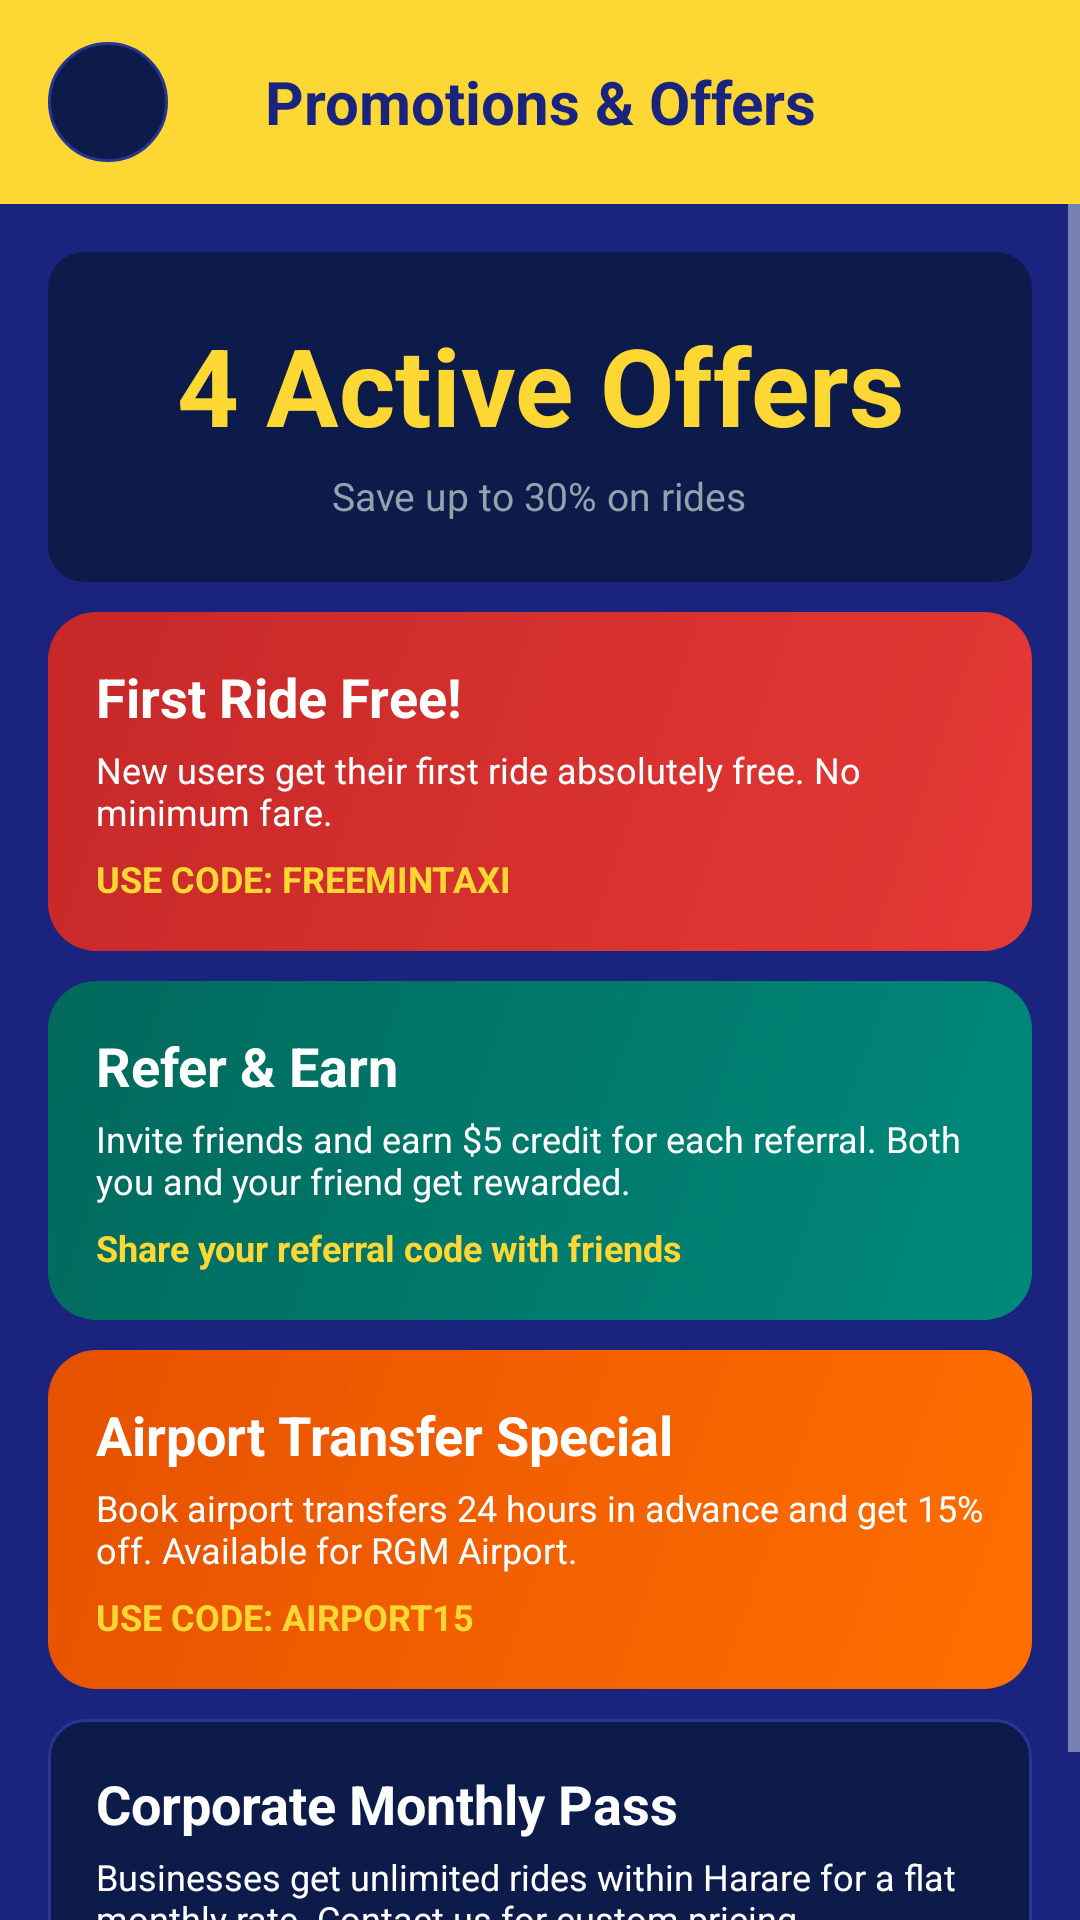

Layout XML and referenced resources for this Android screen:
<!-- AndroidManifest.xml: activity theme Theme.MinTaxis -->
<!-- res/layout/activity_promotions.xml -->
<?xml version="1.0" encoding="utf-8"?>
<LinearLayout xmlns:android="http://schemas.android.com/apk/res/android"
    android:layout_width="match_parent"
    android:layout_height="match_parent"
    android:orientation="vertical"
    android:background="@color/mintaxis_navy">

    
    <LinearLayout
        android:layout_width="match_parent"
        android:layout_height="wrap_content"
        android:orientation="horizontal"
        android:gravity="center_vertical"
        android:background="@color/mintaxis_yellow"
        android:paddingHorizontal="16dp"
        android:paddingVertical="14dp">

        <ImageButton
            android:id="@+id/backButton"
            android:layout_width="40dp"
            android:layout_height="40dp"
            android:background="@drawable/circle_background"
            android:src="@drawable/ic_back"
            android:scaleType="centerInside"
            android:tint="@color/mintaxis_navy"
            android:contentDescription="Back" />

        <TextView
            android:layout_width="0dp"
            android:layout_height="wrap_content"
            android:layout_weight="1"
            android:text="Promotions &amp; Offers"
            android:textColor="@color/mintaxis_navy"
            android:textSize="20sp"
            android:textStyle="bold"
            android:gravity="center"
            android:layout_marginEnd="40dp" />

    </LinearLayout>

    <ScrollView
        android:layout_width="match_parent"
        android:layout_height="0dp"
        android:layout_weight="1"
        android:fillViewport="true">

        <LinearLayout
            android:layout_width="match_parent"
            android:layout_height="wrap_content"
            android:orientation="vertical"
            android:padding="16dp">

            
            <LinearLayout
                android:layout_width="match_parent"
                android:layout_height="wrap_content"
                android:orientation="vertical"
                android:gravity="center"
                android:background="@drawable/gallery_card_background"
                android:padding="20dp">

                <TextView
                    android:layout_width="wrap_content"
                    android:layout_height="wrap_content"
                    android:text="4 Active Offers"
                    android:textColor="@color/mintaxis_yellow"
                    android:textSize="36sp"
                    android:textStyle="bold"
                    android:gravity="center" />

                <TextView
                    android:layout_width="wrap_content"
                    android:layout_height="wrap_content"
                    android:text="Save up to 30% on rides"
                    android:textColor="@color/mintaxis_text_muted"
                    android:textSize="13sp"
                    android:gravity="center"
                    android:layout_marginTop="4dp" />

            </LinearLayout>

            
            <LinearLayout
                android:layout_width="match_parent"
                android:layout_height="wrap_content"
                android:orientation="vertical"
                android:background="@drawable/promo_red_background"
                android:padding="16dp"
                android:layout_marginTop="10dp">

                <TextView
                    android:layout_width="wrap_content"
                    android:layout_height="wrap_content"
                    android:text="First Ride Free!"
                    android:textColor="@color/mintaxis_white"
                    android:textSize="18sp"
                    android:textStyle="bold" />

                <TextView
                    android:layout_width="wrap_content"
                    android:layout_height="wrap_content"
                    android:text="New users get their first ride absolutely free. No minimum fare."
                    android:textColor="@color/mintaxis_white"
                    android:textSize="12sp"
                    android:layout_marginTop="4dp" />

                <TextView
                    android:layout_width="wrap_content"
                    android:layout_height="wrap_content"
                    android:text="USE CODE: FREEMINTAXI"
                    android:textColor="@color/mintaxis_yellow"
                    android:textSize="12sp"
                    android:textStyle="bold"
                    android:layout_marginTop="6dp" />

            </LinearLayout>

            
            <LinearLayout
                android:layout_width="match_parent"
                android:layout_height="wrap_content"
                android:orientation="vertical"
                android:background="@drawable/promo_green_background"
                android:padding="16dp"
                android:layout_marginTop="10dp">

                <TextView
                    android:layout_width="wrap_content"
                    android:layout_height="wrap_content"
                    android:text="Refer &amp; Earn"
                    android:textColor="@color/mintaxis_white"
                    android:textSize="18sp"
                    android:textStyle="bold" />

                <TextView
                    android:layout_width="wrap_content"
                    android:layout_height="wrap_content"
                    android:text="Invite friends and earn $5 credit for each referral. Both you and your friend get rewarded."
                    android:textColor="@color/mintaxis_white"
                    android:textSize="12sp"
                    android:layout_marginTop="4dp" />

                <TextView
                    android:layout_width="wrap_content"
                    android:layout_height="wrap_content"
                    android:text="Share your referral code with friends"
                    android:textColor="@color/mintaxis_yellow"
                    android:textSize="12sp"
                    android:textStyle="bold"
                    android:layout_marginTop="6dp" />

            </LinearLayout>

            
            <LinearLayout
                android:layout_width="match_parent"
                android:layout_height="wrap_content"
                android:orientation="vertical"
                android:background="@drawable/promo_orange_background"
                android:padding="16dp"
                android:layout_marginTop="10dp">

                <TextView
                    android:layout_width="wrap_content"
                    android:layout_height="wrap_content"
                    android:text="Airport Transfer Special"
                    android:textColor="@color/mintaxis_white"
                    android:textSize="18sp"
                    android:textStyle="bold" />

                <TextView
                    android:layout_width="wrap_content"
                    android:layout_height="wrap_content"
                    android:text="Book airport transfers 24 hours in advance and get 15% off. Available for RGM Airport."
                    android:textColor="@color/mintaxis_white"
                    android:textSize="12sp"
                    android:layout_marginTop="4dp" />

                <TextView
                    android:layout_width="wrap_content"
                    android:layout_height="wrap_content"
                    android:text="USE CODE: AIRPORT15"
                    android:textColor="@color/mintaxis_yellow"
                    android:textSize="12sp"
                    android:textStyle="bold"
                    android:layout_marginTop="6dp" />

            </LinearLayout>

            
            <LinearLayout
                android:layout_width="match_parent"
                android:layout_height="wrap_content"
                android:orientation="vertical"
                android:background="@drawable/info_card_background"
                android:padding="16dp"
                android:layout_marginTop="10dp">

                <TextView
                    android:layout_width="wrap_content"
                    android:layout_height="wrap_content"
                    android:text="Corporate Monthly Pass"
                    android:textColor="@color/mintaxis_white"
                    android:textSize="18sp"
                    android:textStyle="bold" />

                <TextView
                    android:layout_width="wrap_content"
                    android:layout_height="wrap_content"
                    android:text="Businesses get unlimited rides within Harare for a flat monthly rate. Contact us for custom pricing."
                    android:textColor="@color/mintaxis_white"
                    android:textSize="12sp"
                    android:layout_marginTop="4dp" />

                <TextView
                    android:layout_width="wrap_content"
                    android:layout_height="wrap_content"
                    android:text="CALL: +263 772 887 897"
                    android:textColor="@color/mintaxis_yellow"
                    android:textSize="12sp"
                    android:textStyle="bold"
                    android:layout_marginTop="6dp" />

            </LinearLayout>

        </LinearLayout>

    </ScrollView>

</LinearLayout>
<!-- resources referenced by this layout -->
<resources>
  <color name="mintaxis_navy">#1A237E</color>
  <color name="mintaxis_text_muted">#90A4AE</color>
  <color name="mintaxis_white">#FFFFFF</color>
  <color name="mintaxis_yellow">#FDD835</color>
  <!-- drawable circle_background (drawable) -->
  <?xml version="1.0" encoding="utf-8"?>
  <shape xmlns:android="http://schemas.android.com/apk/res/android"
      android:shape="oval">
      <solid android:color="@color/mintaxis_navy_dark" />
      <stroke
          android:width="1dp"
          android:color="@color/mintaxis_navy_light" />
  </shape>
  <!-- drawable gallery_card_background (drawable) -->
  <?xml version="1.0" encoding="utf-8"?>
  <shape xmlns:android="http://schemas.android.com/apk/res/android"
      android:shape="rectangle">
      <solid android:color="@color/mintaxis_navy_dark" />
      <corners android:radius="12dp" />
  </shape>
  <!-- drawable info_card_background (drawable) -->
  <?xml version="1.0" encoding="utf-8"?>
  <shape xmlns:android="http://schemas.android.com/apk/res/android"
      android:shape="rectangle">
      <solid android:color="#0D1B4A" />
      <corners android:radius="12dp" />
      <stroke
          android:width="1dp"
          android:color="#283593" />
  </shape>
  <!-- drawable promo_green_background (drawable) -->
  <?xml version="1.0" encoding="utf-8"?>
  <shape xmlns:android="http://schemas.android.com/apk/res/android"
      android:shape="rectangle">
      <gradient
          android:startColor="#00897B"
          android:endColor="#00695C"
          android:angle="135" />
      <corners android:radius="16dp" />
  </shape>
  <!-- drawable promo_orange_background (drawable) -->
  <?xml version="1.0" encoding="utf-8"?>
  <shape xmlns:android="http://schemas.android.com/apk/res/android"
      android:shape="rectangle">
      <gradient
          android:startColor="#FF6F00"
          android:endColor="#E65100"
          android:angle="135" />
      <corners android:radius="16dp" />
  </shape>
  <!-- drawable promo_red_background (drawable) -->
  <?xml version="1.0" encoding="utf-8"?>
  <shape xmlns:android="http://schemas.android.com/apk/res/android"
      android:shape="rectangle">
      <gradient
          android:startColor="#E53935"
          android:endColor="#C62828"
          android:angle="135" />
      <corners android:radius="16dp" />
  </shape>
  <style name="Theme.MinTaxis" parent="Theme.MaterialComponents.DayNight.NoActionBar">
          
          <item name="colorPrimary">@color/mintaxis_navy</item>
          <item name="colorPrimaryDark">@color/mintaxis_navy_dark</item>
          <item name="colorAccent">@color/mintaxis_yellow</item>
          
          
          <item name="android:windowBackground">@color/mintaxis_background</item>
          <item name="android:statusBarColor">@color/mintaxis_navy_dark</item>
          <item name="android:navigationBarColor">@color/mintaxis_navy_dark</item>
          
          
          <item name="android:textColorPrimary">@color/mintaxis_text_primary</item>
          <item name="android:textColorSecondary">@color/mintaxis_text_secondary</item>
          
          
          <item name="colorButtonNormal">@color/mintaxis_yellow</item>
          <item name="colorControlNormal">@color/mintaxis_text_secondary</item>
          <item name="colorControlActivated">@color/mintaxis_yellow</item>
      </style>
  <color name="mintaxis_navy_dark">#0D1B4A</color>
  <color name="mintaxis_navy_light">#283593</color>
  <color name="mintaxis_background">#1A237E</color>
  <color name="mintaxis_text_primary">#FFFFFF</color>
  <color name="mintaxis_text_secondary">#CFD8DC</color>
</resources>
